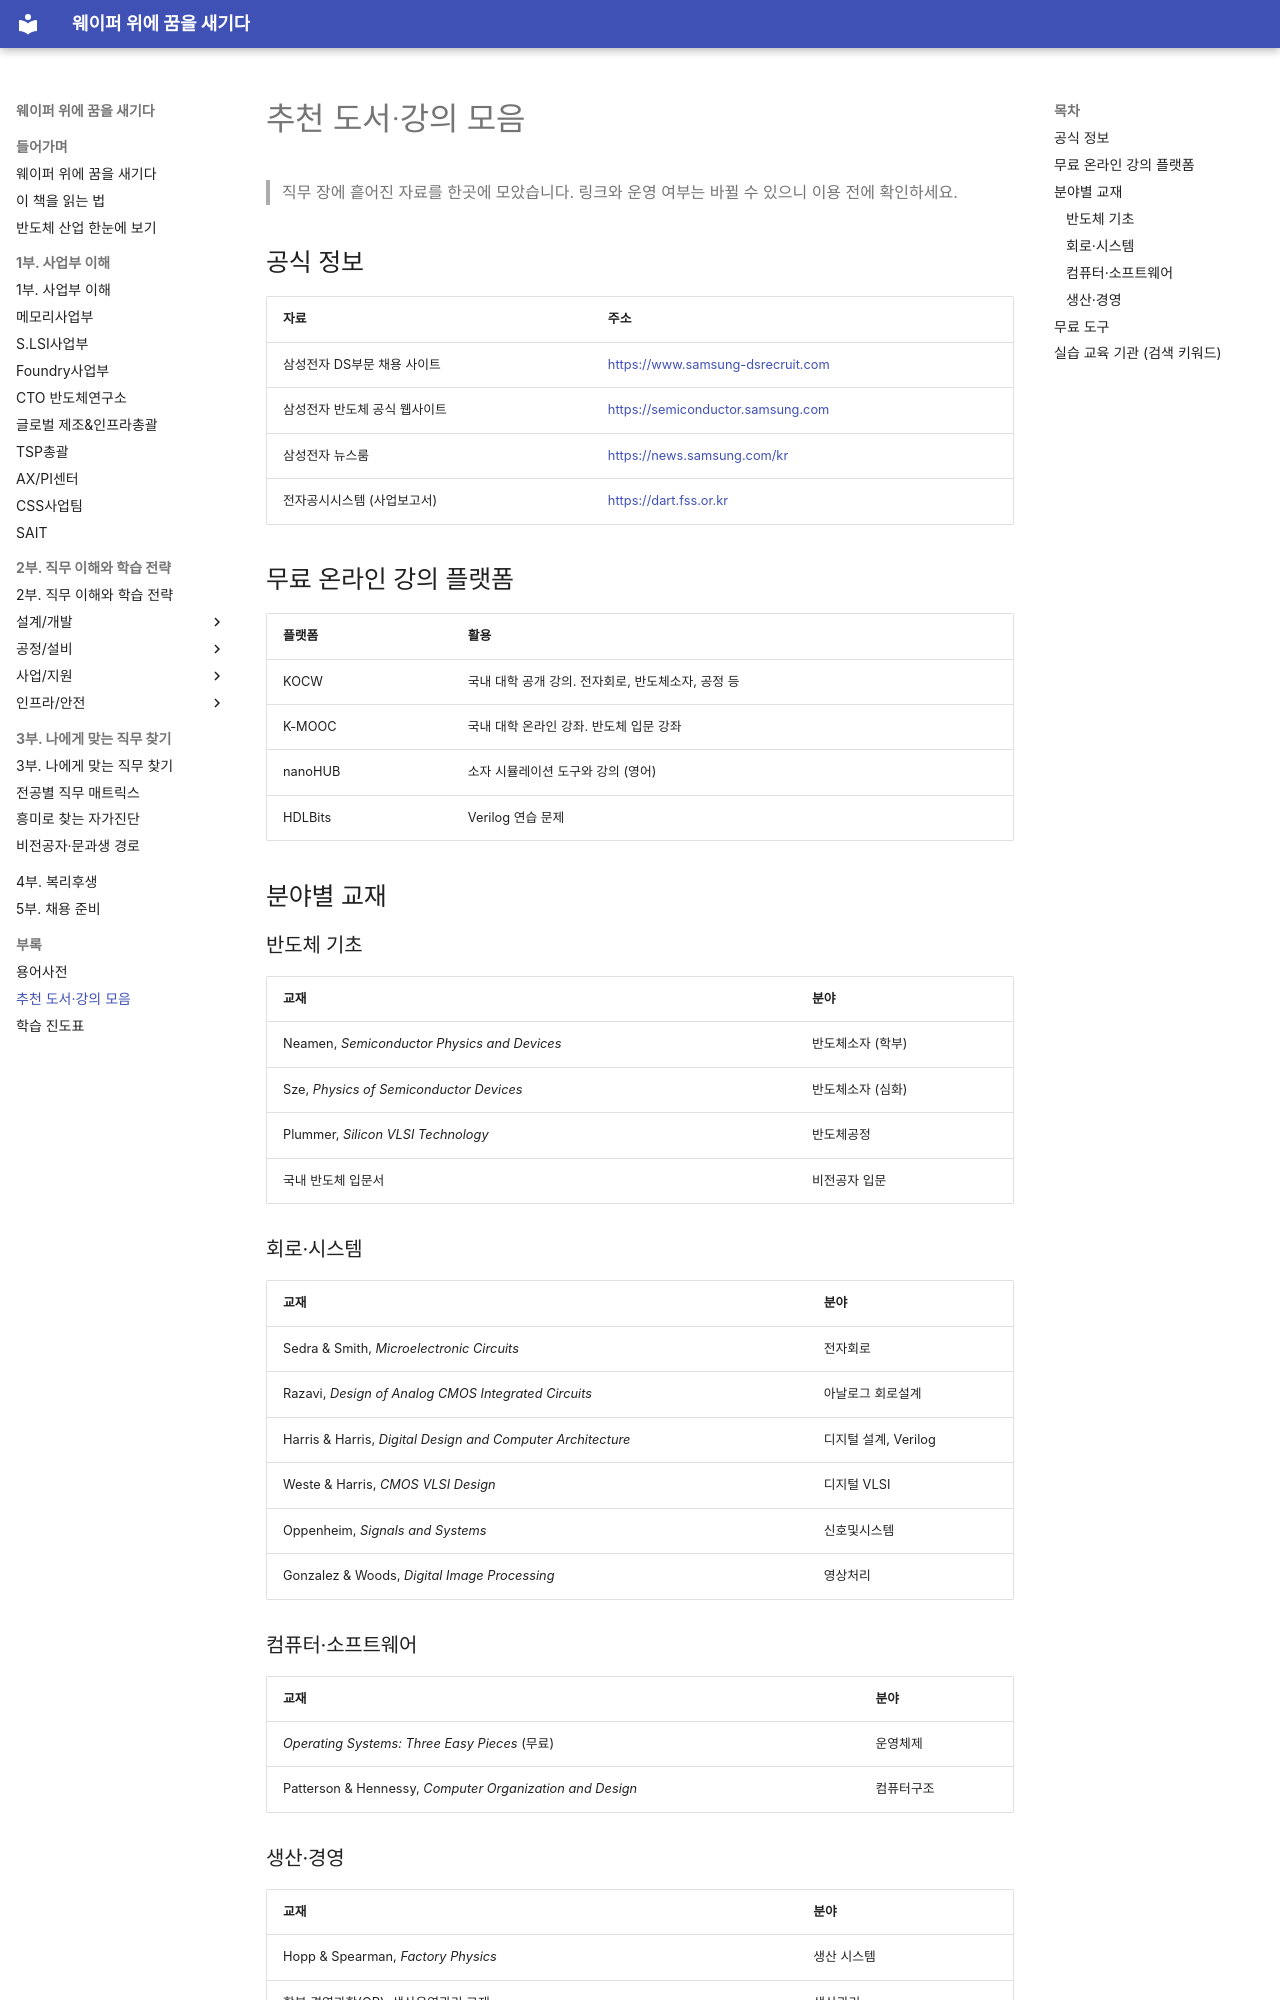

repository: goodhosup/semiconductor-job-roadmap · page: appendix/resources/index.html · generator: mkdocs

# 추천 도서·강의 모음

> 직무 장에 흩어진 자료를 한곳에 모았습니다. 링크와 운영 여부는 바뀔 수 있으니 이용 전에 확인하세요.

## 공식 정보

| 자료 | 주소 |
|---|---|
| 삼성전자 DS부문 채용 사이트 | <https://www.samsung-dsrecruit.com> |
| 삼성전자 반도체 공식 웹사이트 | <https://semiconductor.samsung.com> |
| 삼성전자 뉴스룸 | <https://news.samsung.com/kr> |
| 전자공시시스템 (사업보고서) | <https://dart.fss.or.kr> |

## 무료 온라인 강의 플랫폼

| 플랫폼 | 활용 |
|---|---|
| KOCW | 국내 대학 공개 강의. 전자회로, 반도체소자, 공정 등 |
| K-MOOC | 국내 대학 온라인 강좌. 반도체 입문 강좌 |
| nanoHUB | 소자 시뮬레이션 도구와 강의 (영어) |
| HDLBits | Verilog 연습 문제 |

## 분야별 교재

### 반도체 기초

| 교재 | 분야 |
|---|---|
| Neamen, *Semiconductor Physics and Devices* | 반도체소자 (학부) |
| Sze, *Physics of Semiconductor Devices* | 반도체소자 (심화) |
| Plummer, *Silicon VLSI Technology* | 반도체공정 |
| 국내 반도체 입문서 | 비전공자 입문 |

### 회로·시스템

| 교재 | 분야 |
|---|---|
| Sedra & Smith, *Microelectronic Circuits* | 전자회로 |
| Razavi, *Design of Analog CMOS Integrated Circuits* | 아날로그 회로설계 |
| Harris & Harris, *Digital Design and Computer Architecture* | 디지털 설계, Verilog |
| Weste & Harris, *CMOS VLSI Design* | 디지털 VLSI |
| Oppenheim, *Signals and Systems* | 신호및시스템 |
| Gonzalez & Woods, *Digital Image Processing* | 영상처리 |
